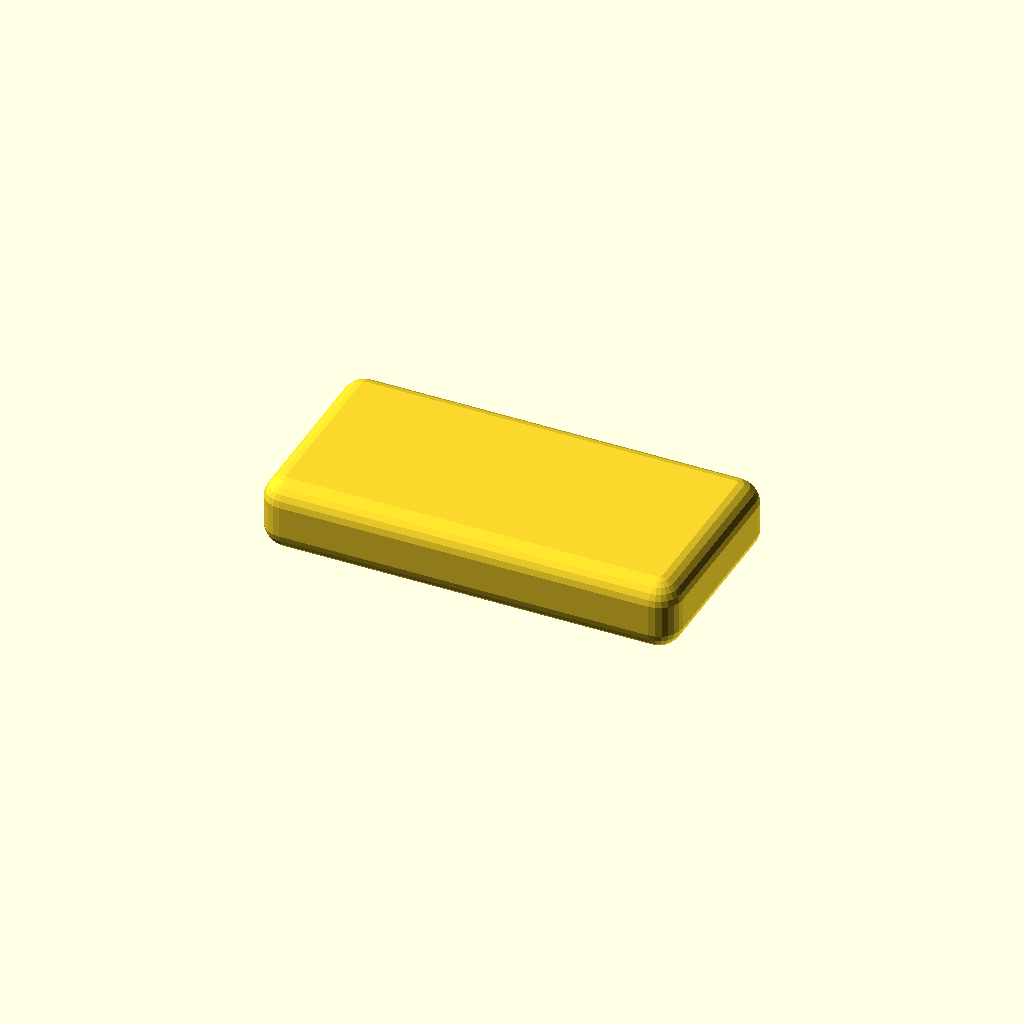
Cell 1 — every parameter at its default value.
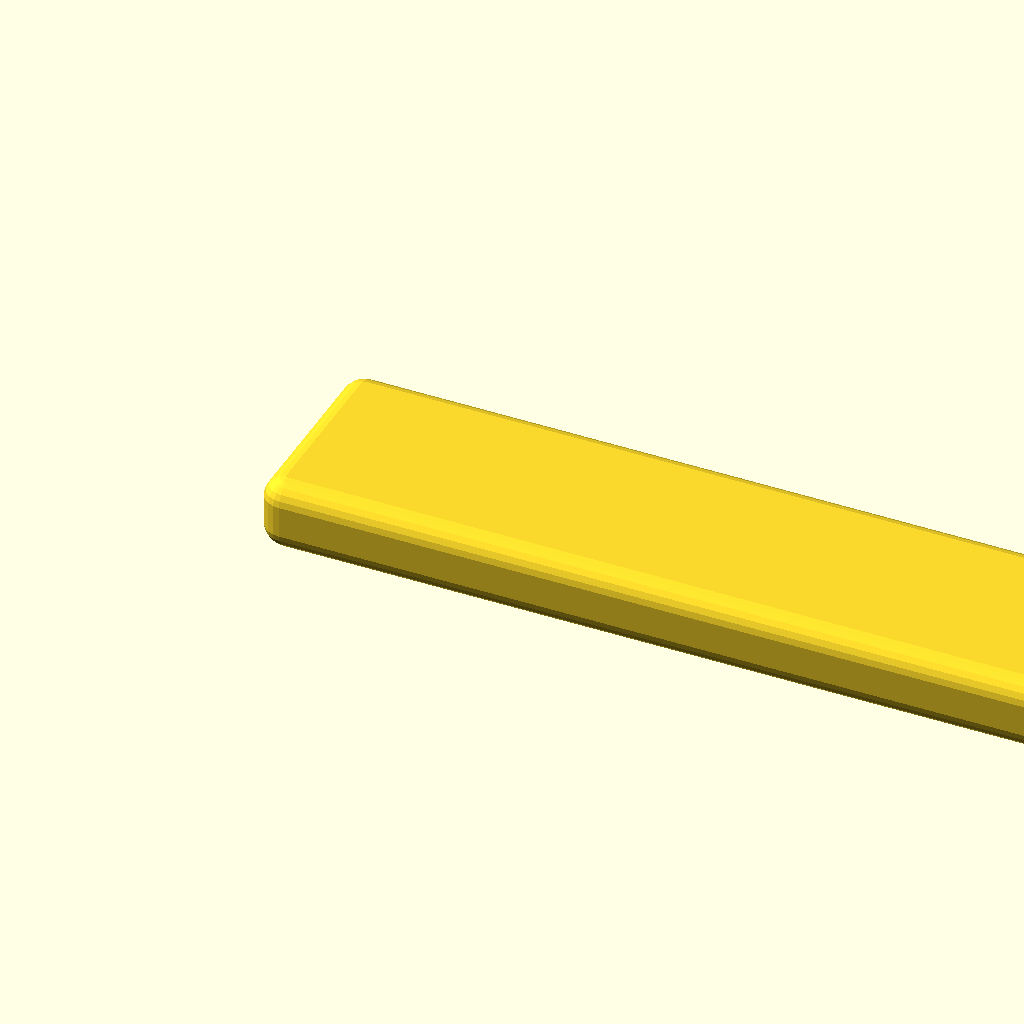
Cell 2 — device_length set to 280, the other parameters unchanged.
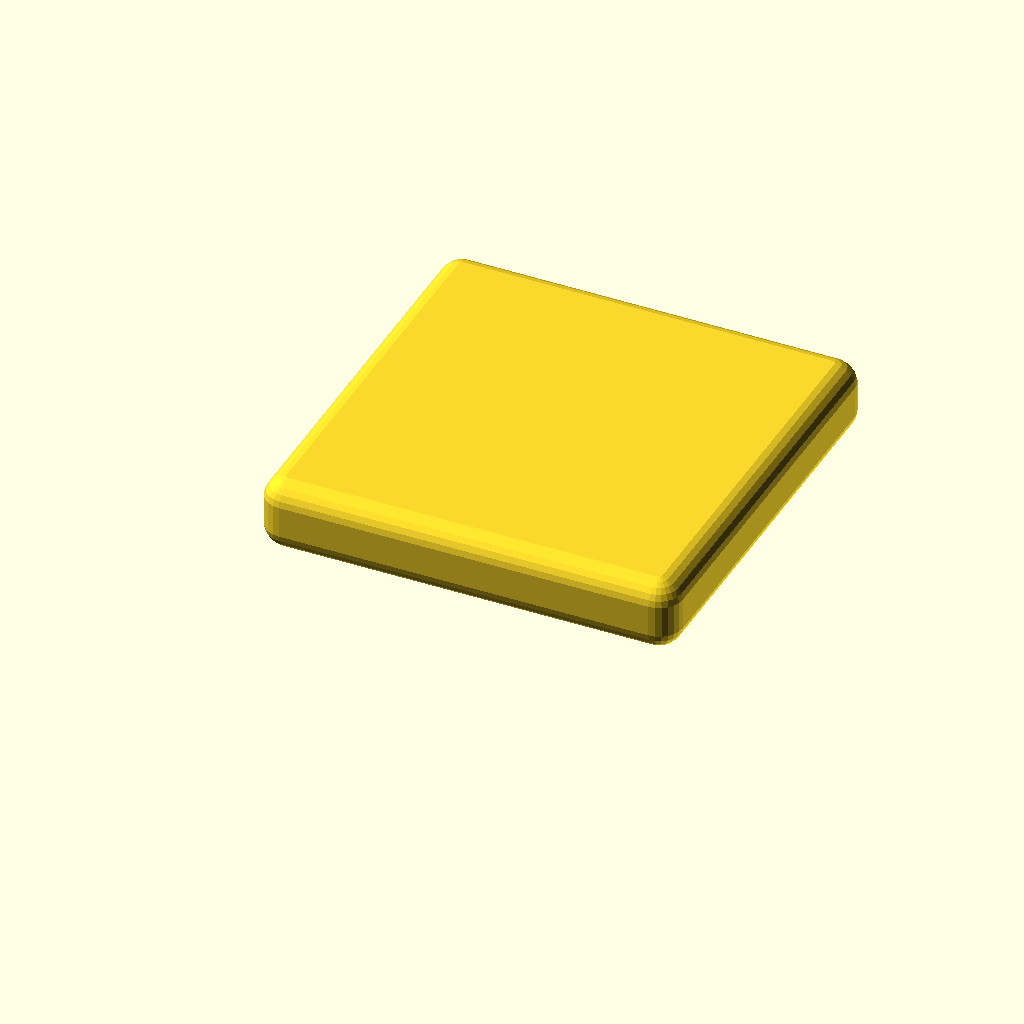
Cell 3: device_width = 140 (everything else at default).
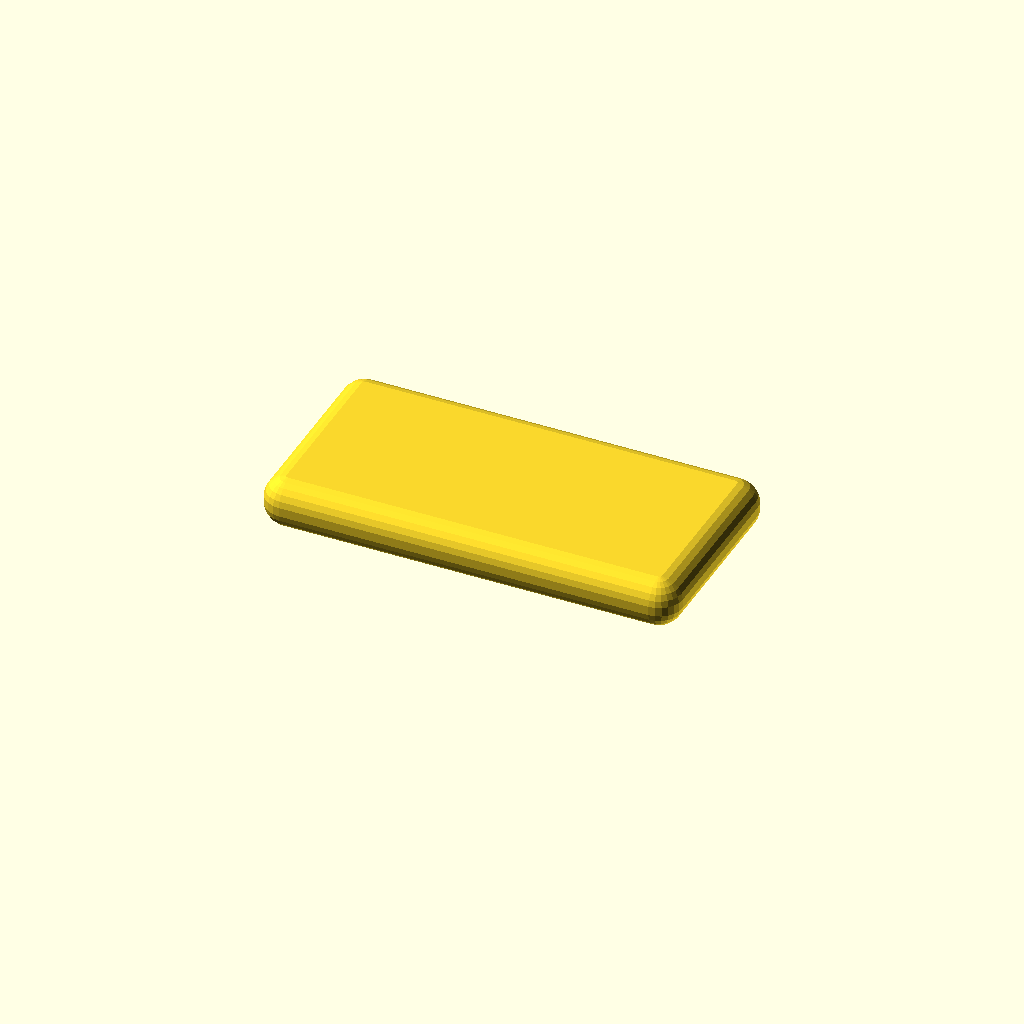
Cell 4: device_thickness = 15 (everything else at default).
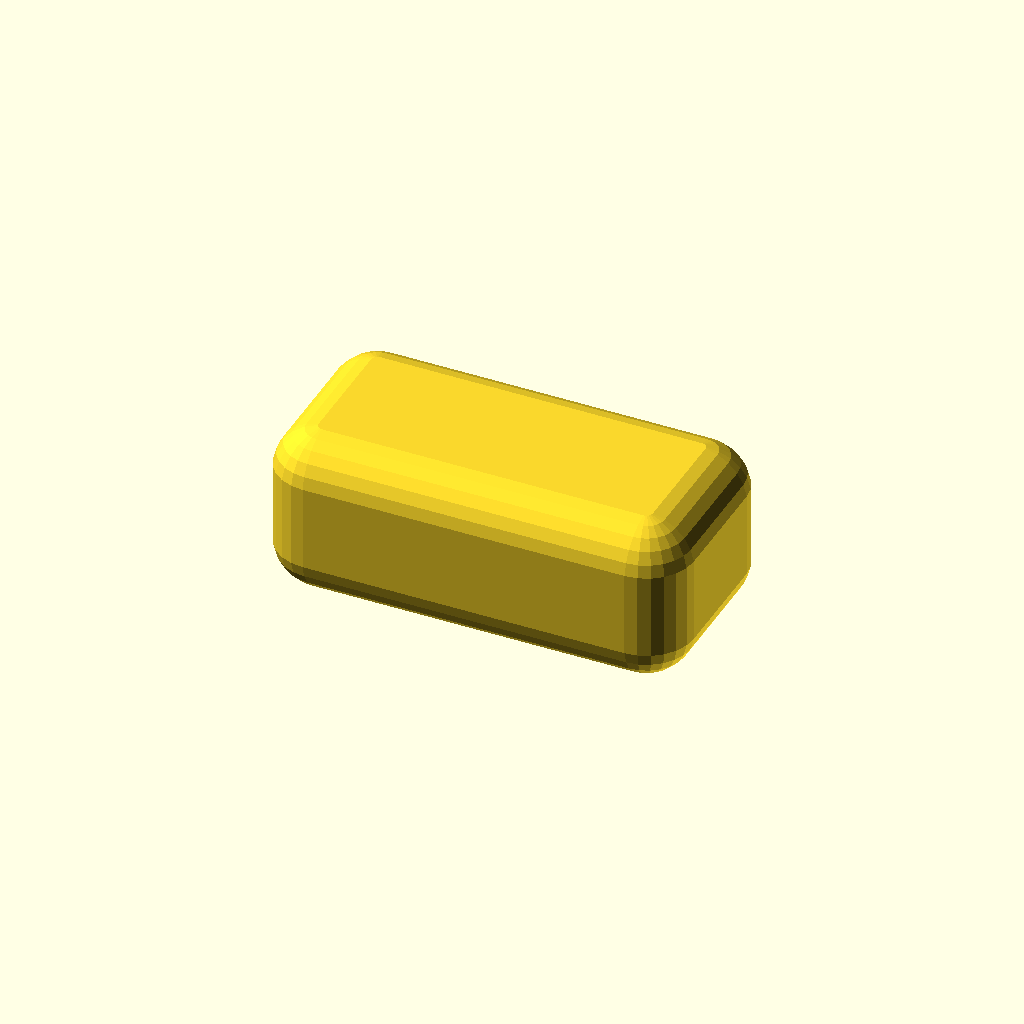
Cell 5: corner_r = 16 (everything else at default).
One fixed orthographic camera (rotation 55°, 0°, 25°; colour scheme Cornfield) for every cell.
Source of the model, mechanical/case/enclosure.scad:
device_length = 140;
device_width = 70;
device_thickness = 7.5;
wall = 1.2;
corner_r = 8;
display_window = [58, 44];
speaker_slot = [14, 2.2];
usb_cutout = [10, 4];

module rounded_box(size=[10,10,10], r=2) {
  hull() {
    for (x = [r, size[0]-r])
      for (y = [r, size[1]-r])
        for (z = [r, size[2]-r])
          translate([x,y,z]) sphere(r=r, $fn=24);
  }
}

module shell_outer() {
  rounded_box([device_length, device_width, device_thickness], corner_r);
}

module shell_inner() {
  translate([wall, wall, wall])
    rounded_box(
      [device_length - 2*wall, device_width - 2*wall, device_thickness - wall],
      max(corner_r - wall, 2)
    );
}

module front_features() {
  translate([41, 13, device_thickness - wall - 0.2])
    cube([display_window[0], display_window[1], wall + 1]);
  translate([device_length/2 - speaker_slot[0]/2, 8, device_thickness - wall - 0.2])
    cube([speaker_slot[0], speaker_slot[1], wall + 1]);
}

module bottom_features() {
  translate([device_length/2 - usb_cutout[0]/2, device_width - wall - 0.2, 1.8])
    rotate([90,0,0]) cube([usb_cutout[0], usb_cutout[1], wall + 1]);
}

difference() {
  shell_outer();
  shell_inner();
  front_features();
  bottom_features();
}
Customizer parameters (derived from the source; name, type, default, range or options):
device_length: number, default 140
device_width: number, default 70
device_thickness: number, default 7.5
wall: number, default 1.2
corner_r: number, default 8
display_window: vector, default [58, 44]
speaker_slot: vector, default [14, 2.2]
usb_cutout: vector, default [10, 4]
